Run: headless pygame with SDL's dummy video driver; simulated clock (each Clock.tick advances the game by its frame time, no real sleeping); random seed 0; keys injected as events and as key.get_pressed() state; mouse plan: one left click at the window centre at the start of phase 2, then a move to the lower-right quarter at the start of phase 3.
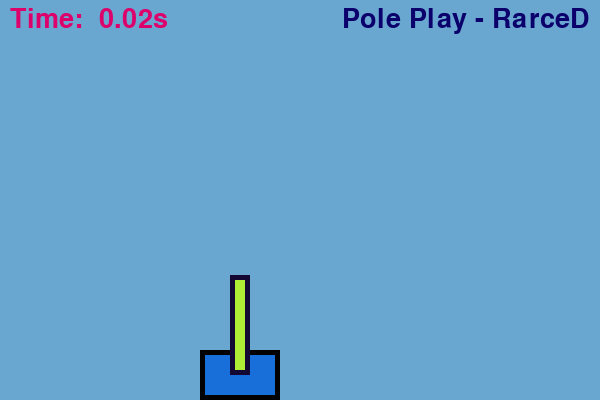
Frame 1 of 4 · flips 1–60 · no input
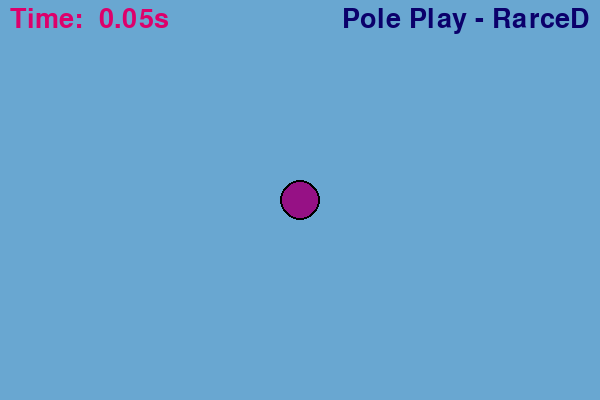
Frame 2 of 4 · flips 61–180 · clicked the window centre · tapped SPACE, RETURN · held RIGHT (→), D
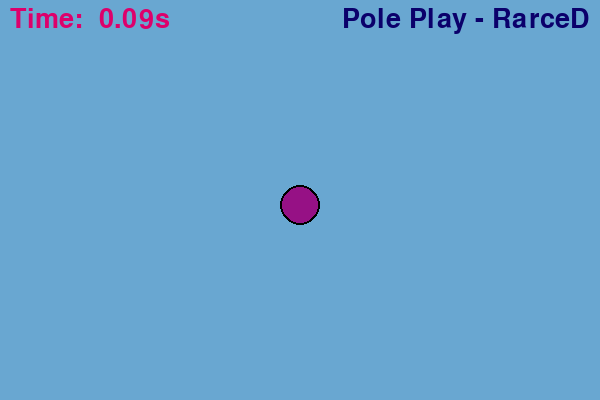
Frame 3 of 4 · flips 181–300 · moved the mouse to the lower-right quarter · held DOWN (↓), S
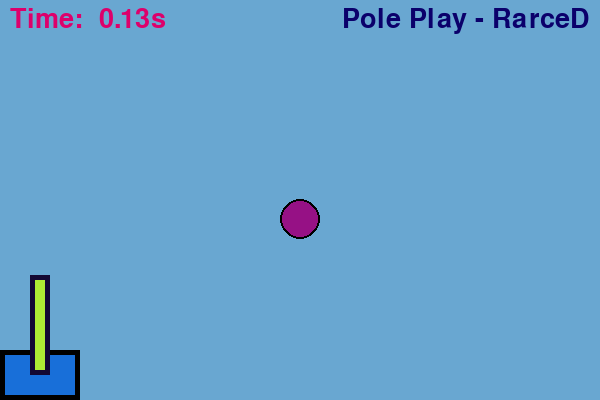
Frame 4 of 4 · flips 301–420 · held LEFT (←), A, UP (↑), W

The pygame program that drew these frames:

import pygame
import time
import math

WIN_HEIGHT = 400
WIN_WIDTH = 600
pygame.font.init()
FONT = pygame.font.SysFont("comicsans", 40)
WIN = pygame.display.set_mode((WIN_WIDTH, WIN_HEIGHT))
pygame.display.set_caption("Try to Balance")

GRAVITY = 9.8


class Pole:
    def __init__(self, x, h):
        self.x = x
        self.y = WIN_HEIGHT - 50
        self.pole_height = h
        self.lenght = 80
        self.width = 50
        self.vel = 5
        self.eq = Equilibrium(self.x + self.lenght / 2,
                              self.y, self.pole_height)

    def draw(self, win):
        pygame.draw.rect(win, (0, 0, 0),
                         (self.x, self.y, self.lenght, self.width))
        pygame.draw.rect(win, (24, 111, 217),
                         (self.x+5, self.y+5, self.lenght-10, self.width-10))
        self.eq.draw(win, self.x + self.lenght / 2)


class Equilibrium():
    def __init__(self, x, y, h):
        self.x = x
        self.y = y
        self.pole_height = h
        self.width = 20

    def draw(self, win, x):
        off = 5
        pygame.draw.rect(win, (19, 8, 51),
                         (x-10, WIN_HEIGHT - self.pole_height - 25, self.width, self.pole_height))
        pygame.draw.rect(win, (174, 235, 52),
                         (x-10 + off, WIN_HEIGHT - self.pole_height - 25 + off, self.width - 2*off, self.pole_height - 2*off))




class Ball:
    def __init__(self, x, y, t):
        self.x = x
        self.y_0 = y  # the initial position
        self.v_0 = 0  # the initial position
        self.y = 0  # current position
        self.v = 0  # the final velocity
        self.start_time = t

    def move(self, time):
        t = time -self.start_time
        self.v = GRAVITY * t
        self.y = self.y_0 + self.v_0*t + 0.5*GRAVITY*t*t
        self.y_0 = self.y
        self.v_0 = self.v

        if (self.y > 380):
            self.y = 380
            self.v = 0

    def draw(self, win):
        pygame.draw.circle(win, (0, 0, 0), (int(self.x), int(self.y)), 20)
        pygame.draw.circle(win, (150, 17, 133), (int(self.x), int(self.y)), 18)



def draw_all(win, pole, time, balls):
    win.fill([105, 167, 209])
    text = FONT.render("Pole Play - RarceD", 1, (11, 0, 107))
    win.blit(text, (WIN_WIDTH - 10 - text.get_width(), 6))
    text_gen = FONT.render("Time: " + str(time) + "s", 1, (221, 0, 107))
    for ball in balls:
        ball.draw(win)
    win.blit(text_gen, (10, 6))
    pole.draw(win)
    pygame.display.update()


def manual_movement(keys, pole):
    if (keys[pygame.K_UP]):
        pass
    if (keys[pygame.K_RIGHT] and pole.x < WIN_WIDTH):
        pole.x += pole.vel
    if (keys[pygame.K_LEFT]and pole.x > 0):
        pole.x -= pole.vel


run = True
pole = Pole(200, 100)
# I start the game to train the generations:
clock = pygame.time.Clock()
# If they spend to much time I kill them
start_time = time.time()
balls = []
while (run):
    clock.tick(30)  # Every second it run 30 times
    for event in pygame.event.get():
        if event.type == pygame.QUIT:
            run = False
            pygame.quit()
            quit()
            break
        if event.type == pygame.MOUSEBUTTONDOWN:
            (x, y) = pygame.mouse.get_pos()
            t = time.time()
            balls.append(Ball(x, y,t))
    if len(balls) > 0:
        # a = time.time()
        for ball in balls:
            t = time.time()
            ball.move(t)

    keys = pygame.key.get_pressed()
    manual_movement(keys, pole)
    draw_all(WIN, pole, ' %.2f' % (time.time() -start_time), balls)
